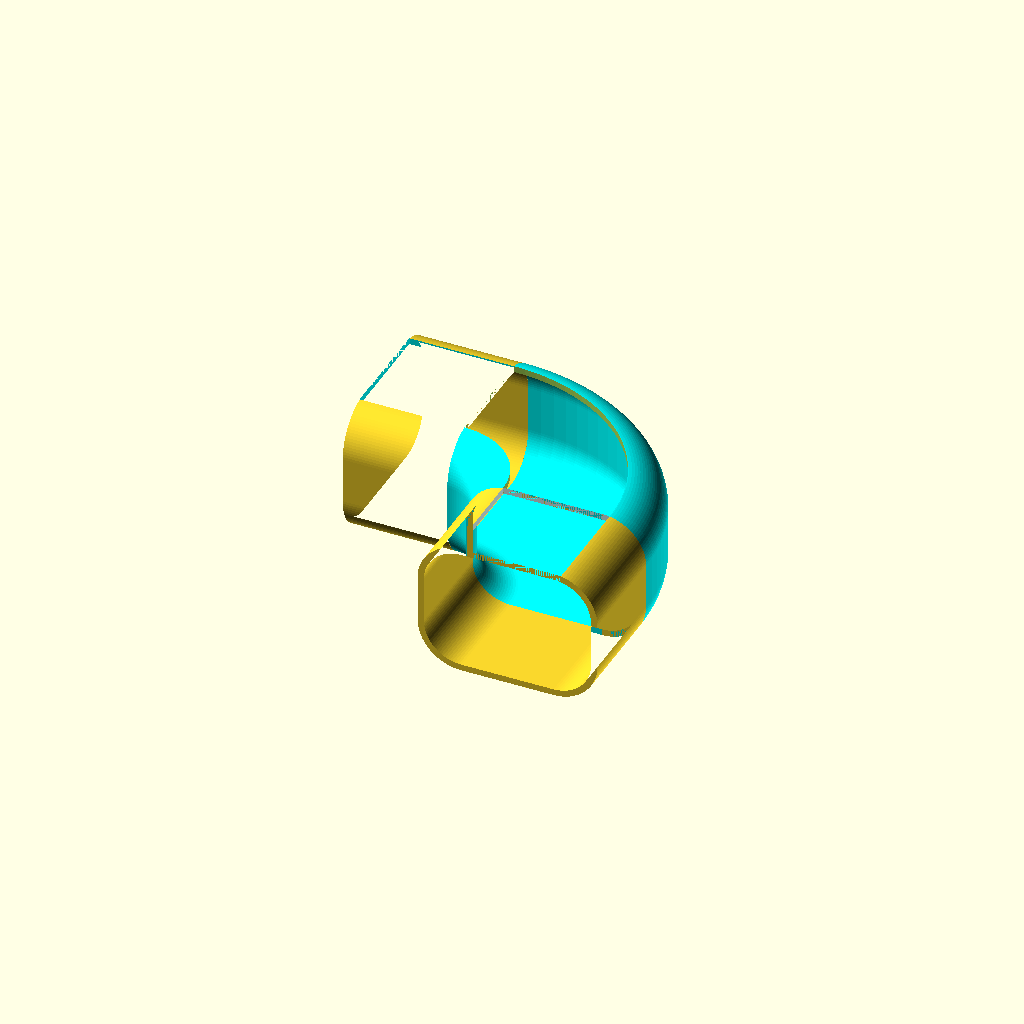
Cell 1: the model at its default parameters.
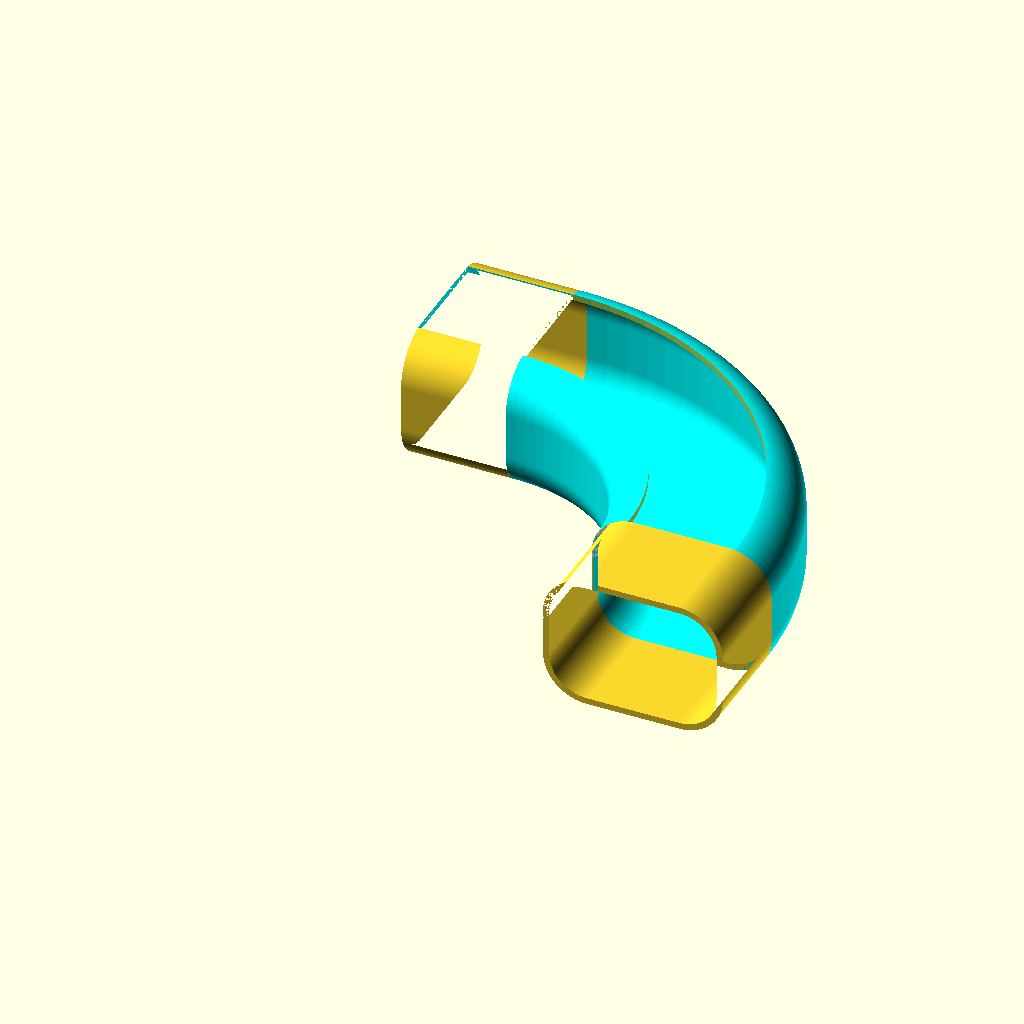
Cell 2: ELBOW_90_OFFSET = 120 (everything else at default).
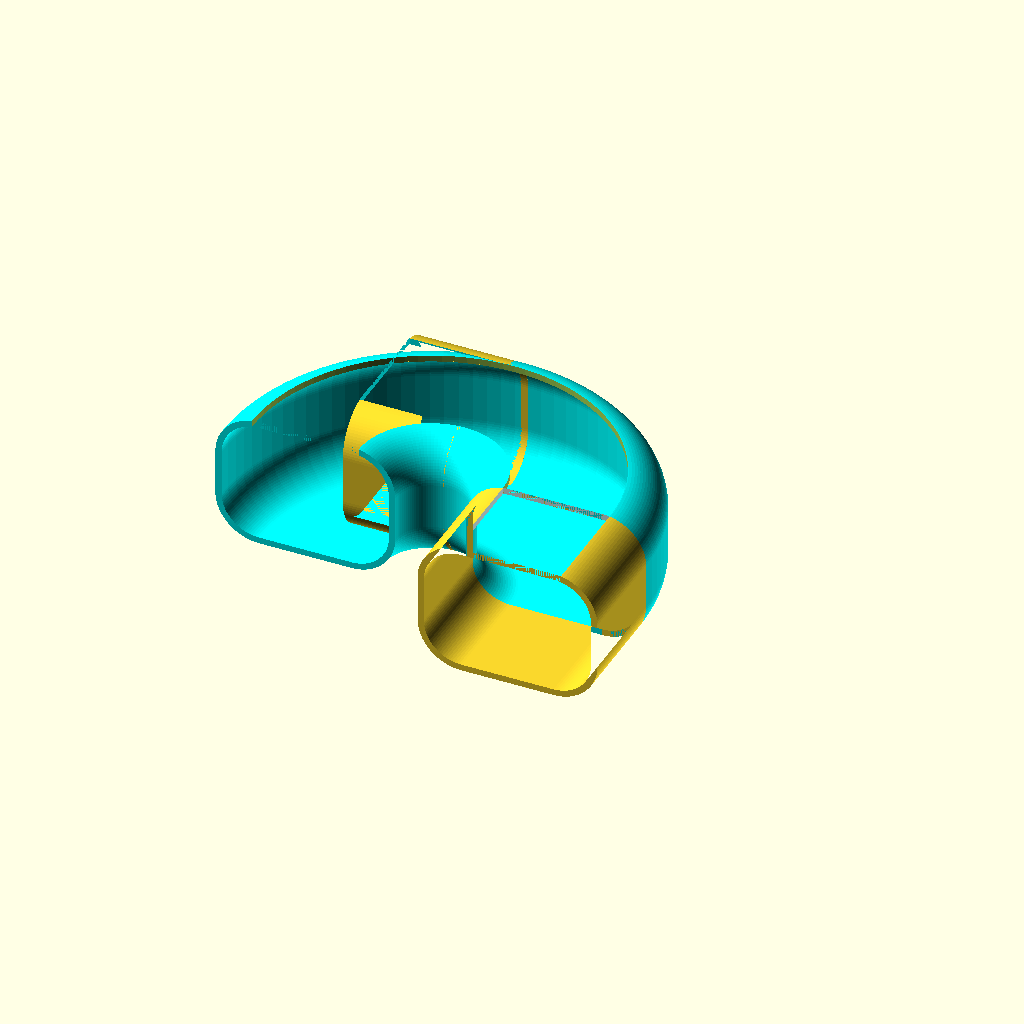
Cell 3 — ELBOW_ANGLE set to 180, the other parameters unchanged.
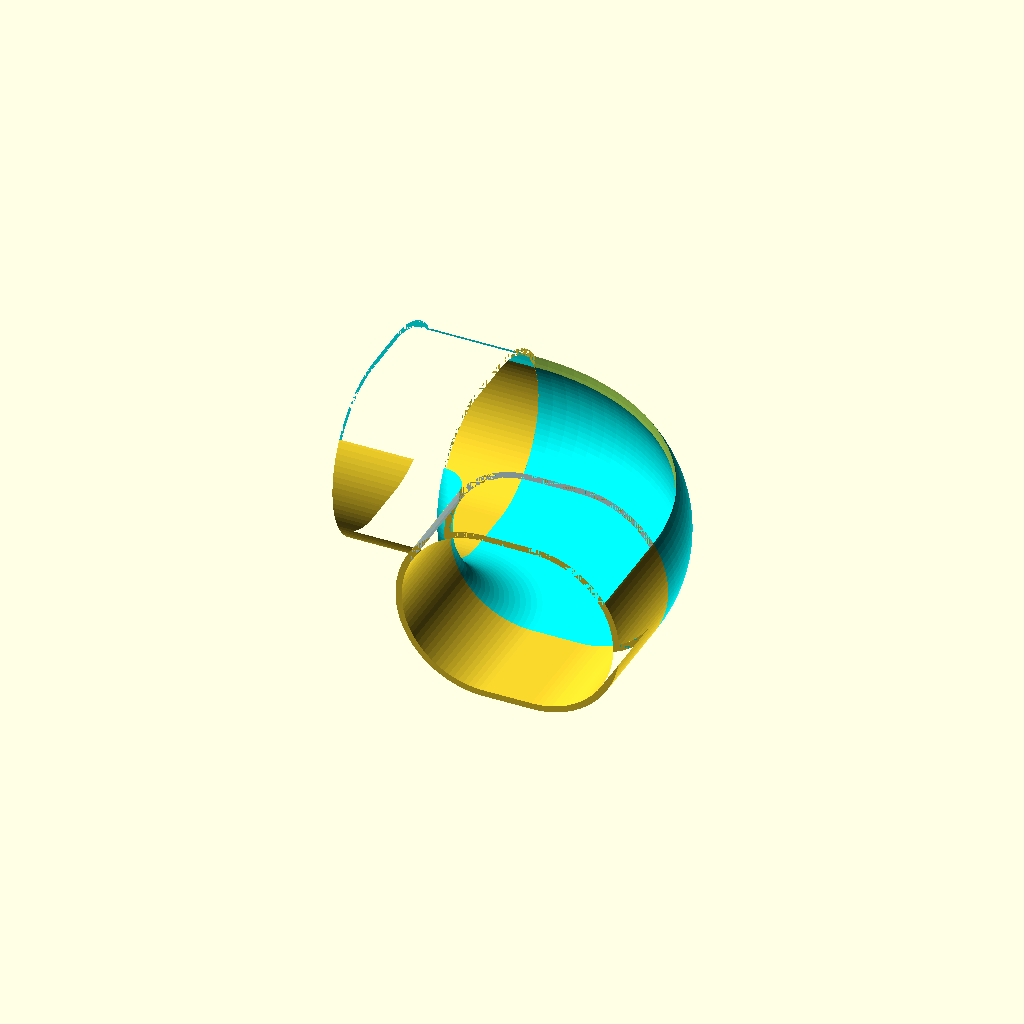
Cell 4 — FEMALE_RADIUS set to 42, the other parameters unchanged.
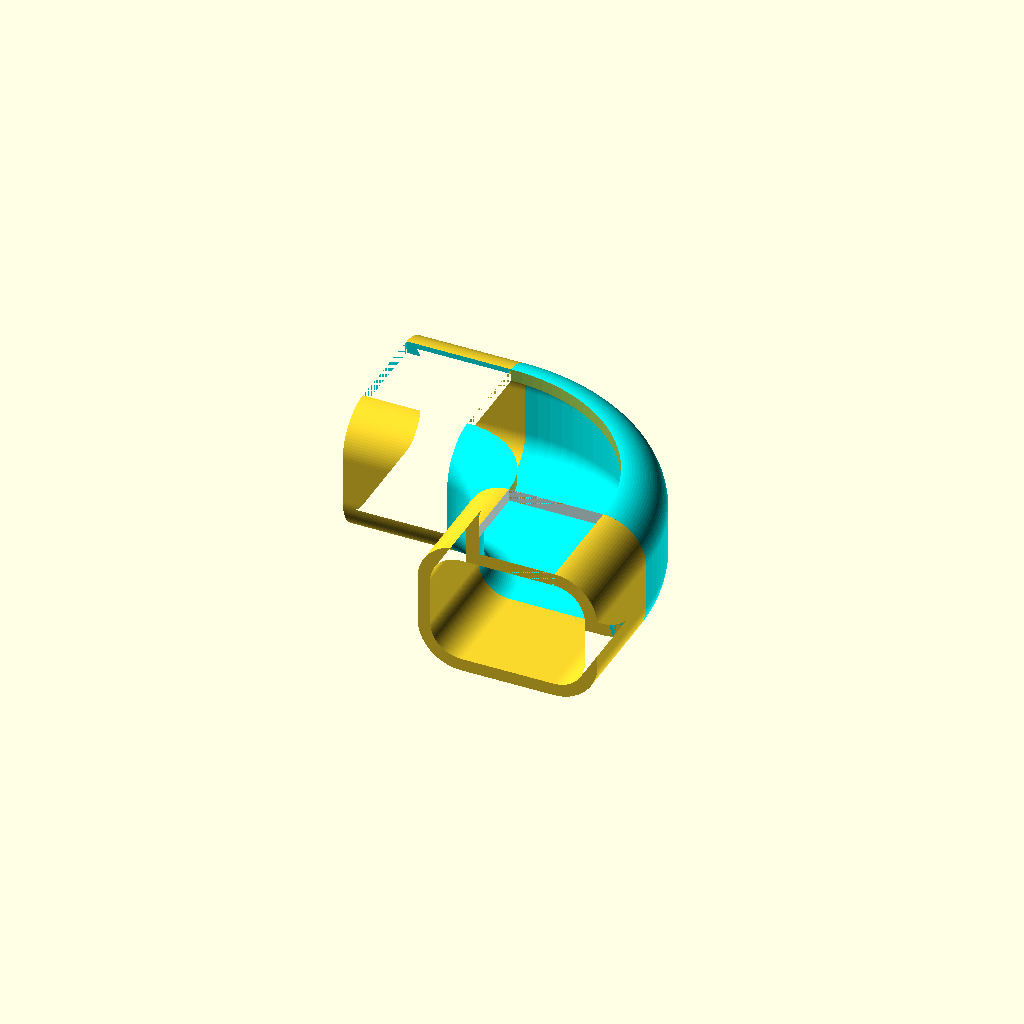
Cell 5: the same model with DS_WALL = 6.
One fixed orthographic camera (rotation 55°, 0°, 25°; colour scheme Cornfield) for every cell.
Source of the model, DownSpout/DownSpoutElbow-90.scad:
/*
Description : 90 degree elbow joint for a flat downspout.
still in progress need to validate dimensions are corrrect. 
*/

/*****************************************************************************
CONSTANTS
*****************************************************************************/
$fn=100;
PI = 4 * atan2(1,1);
ELBOW_90_OFFSET = 60;
TIGHT_ELBOW_90_OFFSET = 40;
ELBOW_ANGLE = 90;
FEMALE_RADIUS = 21;
FEMALE_HEIGHT = 43-FEMALE_RADIUS; //orginal value = 42.2;
FEMALE_WIDTH = 65-FEMALE_RADIUS; //orginal value = 64.2;
DS_WALL = 3;
TUBE_LENGTH = 50;
CONNECTOR_LENGTH = 50;
FEMALE_DEMS = [FEMALE_WIDTH,FEMALE_HEIGHT];
MALE_RADIUS = 18;
MALE_HEIGHT = FEMALE_HEIGHT-7;
MALE_WIDTH = FEMALE_WIDTH-8;
MALE_DEMS = [MALE_WIDTH,MALE_HEIGHT];

/*****************************************************************************
FUNCTIONS - code to make reading modules easier to understand.
******************************************************************************/
function half(x) = x/2;
function swap(arr) = [arr[1],arr[0]];
function actualWidth(length, radius, wall) = TIGHT_ELBOW_90_OFFSET;

/*****************************************************************************
Directives - defines what to build with optional features.
*****************************************************************************/
INCLUDE_CHANNEL = 0;
BUILD_MALE_CONNECTOR = 0;
BUILD_ELBOW_CONNECTOR = 0;
BUILD_STRAIGHT_CONNECTOR = 0;
BUILD_T_TUBE = 0;
BUILD_L_TUBE = 1;
BUILD_ENDSTOP_ELBOW = 0;
BUILD_ROUNDPIPE_STRAIGHT_CONNECTOR = 0;
BUILD_NORMAL_DOWNSPOUT_ELBOW = 0;
BUILD_TRIPLE_ELBOW_CONNECTOR = 0;
BUILD_OFFSET_ELBOW_CONNECTOR = 0;
BUILD_LARGE_SINGLE_ELBOW_CONNECTOR = 0;


/*****************************************************************************
MAIN SUB - where the instructions start.
*****************************************************************************/
build();

/*****************************************************************************
MODULES: - the meat of the project.
*****************************************************************************/
module build()
{
    if(BUILD_ELBOW_CONNECTOR) elbowConnector();
    if(BUILD_TRIPLE_ELBOW_CONNECTOR) triple_elbow_connector();
    if(BUILD_MALE_CONNECTOR) maleConnector();
    if(BUILD_STRAIGHT_CONNECTOR) straightConnector();
    if(BUILD_T_TUBE) ttubeConnector();
    if(BUILD_L_TUBE) L_TubeConnector();
    if(BUILD_ENDSTOP_ELBOW) endstop_elbow();
    if(BUILD_ROUNDPIPE_STRAIGHT_CONNECTOR)
    {
        connector_straight_roundpipe(65,62,20,3);
    }
    if(BUILD_NORMAL_DOWNSPOUT_ELBOW)normal_downspout_elbow();
    if(BUILD_OFFSET_ELBOW_CONNECTOR) OFFSET_ELBOW_CONNECTOR();
    if(BUILD_LARGE_SINGLE_ELBOW_CONNECTOR) large_single_elbow_connector();
}

module OFFSET_ELBOW_CONNECTOR()
{
    BOX_WIDTH = 115; //FEMALE_WIDTH + 20 + 2*FEMALE_RADIUS;

    difference()
    {
        union()
        {
            //MAIN CHAMBER
            color("SteelBlue")translate([40,22 + FEMALE_RADIUS,0])
            rotate([0,0,90])
            downSpout(dimensions=[BOX_WIDTH, FEMALE_HEIGHT], radius=FEMALE_RADIUS, wall=DS_WALL, length=60);
            //main Chamber floor
            color("LightSteelBlue")translate([40,22 + FEMALE_RADIUS,0])
            rotate([0,0,90])
            downSpout_Center(dimensions=[BOX_WIDTH,FEMALE_HEIGHT], radius=FEMALE_RADIUS, wall=DS_WALL, length=3*DS_WALL);

            //main Chamber ceiling
            color("SkyBlue")translate([40,22 + FEMALE_RADIUS,60-DS_WALL])
            rotate([0,0,90])
            downSpout_Center(dimensions=[BOX_WIDTH ,FEMALE_HEIGHT], radius=FEMALE_RADIUS, wall=DS_WALL, length=DS_WALL);

            //input Connector (female)
            color("Aquamarine")
            translate([40,15,60])
            rotate([0,0,90])
            downSpout(dimensions=FEMALE_DEMS, radius=FEMALE_RADIUS, wall=DS_WALL, length=30);

            //exit Connector (male)
            color("Aqua")
            translate([-30,MALE_WIDTH*2+5,MALE_HEIGHT+MALE_RADIUS-DS_WALL])
            rotate([90,0,90])
            downSpout(dimensions=MALE_DEMS, radius=MALE_RADIUS, wall=DS_WALL, length=50);
        }
        //input hole
        translate([40,15,55])
        rotate([0,0,90])
        downSpout_Center(dimensions=FEMALE_DEMS , radius=FEMALE_RADIUS, wall=DS_WALL, length=30);

        //Exit hole
        translate([-15,MALE_WIDTH*2+5,MALE_HEIGHT+MALE_RADIUS-DS_WALL])
        rotate([90,0,90])
        downSpout_Center(dimensions=MALE_DEMS, radius=MALE_RADIUS, wall=DS_WALL, length=50);
    }

}

module connector_straight_roundpipe(outerDiameter, innerDiameter, length,wall) {
    
    //connector
    translate([0,0,-length/2])
    difference()
    {
        linear_extrude(height=length, center=true, convexity=10, twist=0) 
        {
            difference()
            {
                circle(d=outerDiameter);
                circle(d=innerDiameter);
            }
        }

        translate([0, half(outerDiameter)-8, -half(outerDiameter)]) 
        rotate([0,90,90])
        cylinder(d=outerDiameter,h=20,center=true);
    }


    //bevel
    color("Turquoise")
    translate([0,0, half(length/3)])
    difference()
    {
        cylinder(d1=outerDiameter, d2=innerDiameter, h=length/3, center=true);
        cylinder(d1=outerDiameter-wall, d2=innerDiameter-2*wall, h=length/3, center=true);
    }

    translate([0,0,11])
    color("PaleTurquoise")
    linear_extrude(height=length/2, center=true, convexity=10, twist=0) 
    {
        difference()
        {
            circle(d=outerDiameter-wall);
            circle(d=innerDiameter-2*wall);
        }
    }
}


module endstop_elbow() 
{
    difference()
    {
        normal_downspout_elbow
    ();
    
        color("PaleTurquoise")
        translate([0,0,-half(TIGHT_ELBOW_90_OFFSET)])
        rotate([0,0,90])
        linear_extrude(height=CONNECTOR_LENGTH+TIGHT_ELBOW_90_OFFSET)
        offset(r = FEMALE_RADIUS-DS_WALL) square(15,center = true);
    }
}

module triple_elbow_connector() 
{
    difference()
    {
        union()
        {
            translate([-100,60,0])
            rotate([90,0,90])
            downSpout(FEMALE_DEMS,FEMALE_RADIUS,DS_WALL, 200);

            translate([100,0,0])
            elbowConnector();
            elbowConnector();
            translate([-100,0,0])
            elbowConnector();
        }
            translate([50,0,0])
            rotate([0,0,90])
            #channel2(250);
            
            translate([-100,60,0])
            rotate([90,0,90])
            downSpout_Center(FEMALE_DEMS,FEMALE_RADIUS,DS_WALL, 200);
            
            translate([100,0,0])
            elbow_center();
            elbow_center();
            translate([-100,0,0])
            elbow_center();
    }
}

/*
    simple elbow with long straight section on one side.
    modification of triple elbow connector.
*/
module large_single_elbow_connector() 
{
    difference()
    {
        union()
        {
            //Long tube section.
            translate([-100,60,0])
            rotate([90,0,90])
            downSpout(FEMALE_DEMS,FEMALE_RADIUS,DS_WALL, 200);

            translate([100,0,0])
            elbowConnector();
            //elbowConnector();
            //translate([-100,0,0])
            //elbowConnector();
        }
            //Open channel for water to flow.
            translate([50,0,0])
            rotate([0,0,90])
            channel2(250);
            
            translate([-100,60,0])
            rotate([90,0,90])
            downSpout_Center(FEMALE_DEMS,FEMALE_RADIUS,DS_WALL, 200);
            
            translate([100,0,0])
            elbow_center();
            // elbow_center();
            // translate([-100,0,0])
            // elbow_center();
    }
}

module elbowConnector()
{
    difference()
    {
        union()
        {
            translate([ELBOW_90_OFFSET,0,0])
            rotate([90,0,0])
            downSpout(FEMALE_DEMS,FEMALE_RADIUS,DS_WALL, CONNECTOR_LENGTH);

            elbow();

            translate([-50,ELBOW_90_OFFSET,0])
            rotate([90,0,90])
            downSpout(FEMALE_DEMS,FEMALE_RADIUS,DS_WALL, CONNECTOR_LENGTH);
        }
        if(INCLUDE_CHANNEL) union()
        {
            elbowChannel();
            channel();
        }
    }
}

module ttubeConnector()
{
    //Main elbow body of the T tube.
    difference()
    {
        union()
        {
            elbow();
            translate([0,FEMALE_WIDTH+FEMALE_RADIUS+ELBOW_90_OFFSET-DS_WALL-2,0])
            elbow(-1);
        }

        union()
        {
            elbowChannel();
            rotate_extrude(angle=ELBOW_ANGLE,convexity = 10)
            translate([ELBOW_90_OFFSET, 0, 0])
            offset(r = FEMALE_RADIUS-DS_WALL) square(FEMALE_DEMS,center = true);
            translate([0,FEMALE_WIDTH+FEMALE_RADIUS+ELBOW_90_OFFSET-DS_WALL,0])
            elbowChannel(-1);         

            translate([0,FEMALE_WIDTH+FEMALE_RADIUS+ELBOW_90_OFFSET-DS_WALL,0])
            rotate_extrude(angle=-1 * ELBOW_ANGLE,convexity = 10)
            translate([ELBOW_90_OFFSET, 0, 0])
            offset(r = FEMALE_RADIUS-DS_WALL) square(FEMALE_DEMS,center = true);
   
        }
    }

    
    //Connectors for T tube channel.
    difference()
    {
        union()
        {
            translate([ELBOW_90_OFFSET,0,0])
            rotate([90,0,0])
            downSpout(FEMALE_DEMS,FEMALE_RADIUS,DS_WALL, CONNECTOR_LENGTH);

            translate([ELBOW_90_OFFSET,168,0])
            rotate([90,0,0])
            downSpout(FEMALE_DEMS,FEMALE_RADIUS,DS_WALL, CONNECTOR_LENGTH);

            translate([-50,ELBOW_90_OFFSET-0.1,0])
            rotate([90,0,90])
            downSpout(FEMALE_DEMS,FEMALE_RADIUS,DS_WALL, CONNECTOR_LENGTH);
        }

        channel(1);
    }
}

module L_TubeConnector()
{
    //Main elbow body of the T tube.
    difference()
    {
        union()
        {
            elbow();
        }

        union()
        {
            elbowChannel();   
        }
    }

    
    //Connectors for L tube channel.
    difference()
    {
        union()
        {
            translate([ELBOW_90_OFFSET,0,0])
            rotate([90,0,0])
            downSpout(FEMALE_DEMS,FEMALE_RADIUS,DS_WALL, CONNECTOR_LENGTH);

            translate([-50,ELBOW_90_OFFSET-0.1,0])
            rotate([90,0,90])
            downSpout(FEMALE_DEMS,FEMALE_RADIUS,DS_WALL, CONNECTOR_LENGTH);
        }

        channel(1);
    }
}

module straightConnector()
{
    rotate([90,0,0])
    difference()
    {
        downSpout(FEMALE_DEMS,FEMALE_RADIUS,DS_WALL, 2*CONNECTOR_LENGTH);

        translate([0,30,-1])
        linear_extrude(height=3*CONNECTOR_LENGTH)
        offset(r = FEMALE_RADIUS-DS_WALL) square(15,center = true);

    }
    
}

module channel(forT = 0)
{
    color("LightCyan")
    translate([60,-TUBE_LENGTH,30])
    rotate([0,90,90])
    linear_extrude(height=CONNECTOR_LENGTH)
    offset(r = FEMALE_RADIUS-DS_WALL) square(15,center = true);

    color("Aqua")
    translate([-TUBE_LENGTH,ELBOW_90_OFFSET,30])
    rotate([0,90,0])
    linear_extrude(height=CONNECTOR_LENGTH)
    offset(r = FEMALE_RADIUS-DS_WALL) square(15,center = true);

    if(forT)
    {
        color("PaleTurquoise")
        translate([60,118,30])
        rotate([0,90,90])
        linear_extrude(height=CONNECTOR_LENGTH)
        offset(r = FEMALE_RADIUS-DS_WALL) square(15,center = true);
    }
}

module channel2(length, channelWidth = 15, offsetRadius = FEMALE_RADIUS-DS_WALL)
{
    color("LightCyan")
    translate([60,-TUBE_LENGTH,30])
    rotate([0,90,90])
    linear_extrude(height=length)
    offset(r = offsetRadius) square(channelWidth,center = true);
}

module elbowChannel(right = 1)
{
    translate([0,0,30])
    rotate_extrude(angle=right * ELBOW_ANGLE,convexity = 10)
    translate([ELBOW_90_OFFSET, 0, 0])
    offset(r = FEMALE_RADIUS-DS_WALL) square(15,center = true);
}

module maleConnector(length)
{
    // downSpout(FEMALE_DEMS,FEMALE_RADIUS,DS_WALL, TUBE_LENGTH)

    difference()
    {
        union()
        {
            linear_extrude(height = DS_WALL) offset(r = FEMALE_RADIUS) square(FEMALE_DEMS,center = true);
            downSpout(FEMALE_DEMS,FEMALE_RADIUS,DS_WALL, TUBE_LENGTH
        );

            translate([0, 0, -TUBE_LENGTH
        ])
            downSpout(MALE_DEMS,FEMALE_RADIUS,DS_WALL, TUBE_LENGTH
        );
        }

        translate([0, 0, -1])
        linear_extrude(height = 2*DS_WALL) offset(r = FEMALE_RADIUS-DS_WALL) square(MALE_DEMS,center = true);
    }
}

module  elbow(right = 1)
{
    color("Aqua")rotate_extrude(angle=right * ELBOW_ANGLE,convexity = 10)
    translate([ELBOW_90_OFFSET, 0, 0])
    difference()
    {
        offset(r = FEMALE_RADIUS) square(FEMALE_DEMS,center = true);
        offset(r = FEMALE_RADIUS-DS_WALL) square(FEMALE_DEMS,center = true);
    }
}

module elbow_center(demension = FEMALE_DEMS, offsetRadius = FEMALE_RADIUS - DS_WALL, angle = 90 )
{
    rotate_extrude(angle=angle,convexity = 10)
    translate([ELBOW_90_OFFSET, 0, 0])
    offset(r = offsetRadius) square(demension,center = true);
}

module  normal_downspout_elbow()
{
    union()
    {
        rotate([90,90,0])
        {
            color("Aqua")
            rotate_extrude(angle=ELBOW_ANGLE,convexity = 10)
            translate([TIGHT_ELBOW_90_OFFSET, 0, 0])
            difference()
            {
                offset(r = FEMALE_RADIUS) square(swap(FEMALE_DEMS),center = true);
                offset(r = FEMALE_RADIUS-DS_WALL) square(swap(FEMALE_DEMS),center = true);
            }
        }

        translate([actualWidth(FEMALE_HEIGHT,FEMALE_RADIUS,DS_WALL), 0, 0]) 
        rotate([0,0,90])
        downSpout(FEMALE_DEMS,FEMALE_RADIUS,DS_WALL, CONNECTOR_LENGTH);

        translate([-ELBOW_90_OFFSET+10, 0,-40]) 
        rotate([90,0,90])
        downSpout(FEMALE_DEMS,FEMALE_RADIUS,DS_WALL, CONNECTOR_LENGTH);
    }
}


module downSpout(dimensions, radius, wall, length)
{
    linear_extrude(height = length)
    {
        difference()
        {
            offset(r = radius) square(dimensions,center = true);
            offset(r = radius-wall) square(dimensions,center = true);
        }
    }
}

module downSpout_Center(dimensions,radius, wall, length)
{
    linear_extrude(height = length)
    {
        offset(r = radius-wall) square(dimensions,center = true);
    }
}
Parameter table extracted from the source (name, type, default, range or options):
ELBOW_90_OFFSET: number, default 60
TIGHT_ELBOW_90_OFFSET: number, default 40
ELBOW_ANGLE: number, default 90
FEMALE_RADIUS: number, default 21
DS_WALL: number, default 3
TUBE_LENGTH: number, default 50
CONNECTOR_LENGTH: number, default 50
MALE_RADIUS: number, default 18
